2-way image classification set "aug_Dataset" from GitHub (etcho00700/ML_fin_project); label vocabulary: COVID, normal.

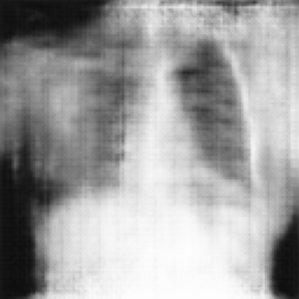
Label: normal

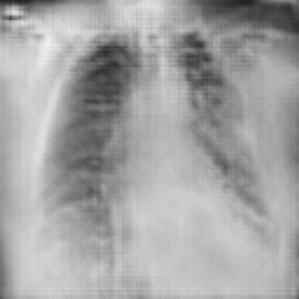
Label: COVID

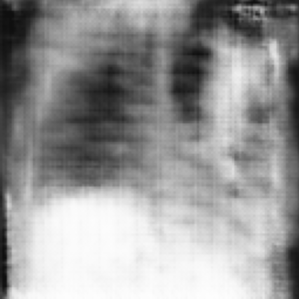
Label: normal

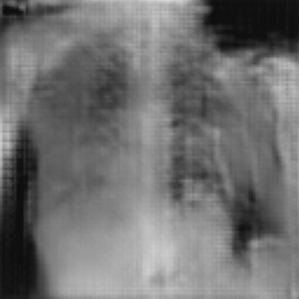
Label: COVID

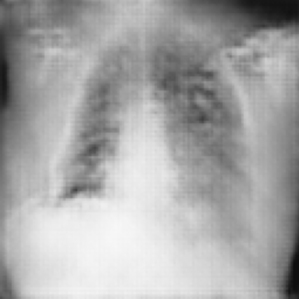
Label: COVID

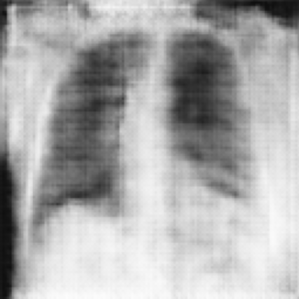
Label: normal
